Run: headless pygame with SDL's dummy video driver; simulated clock (each Clock.tick advances the game by its frame time, no real sleeping); random seed 0; keys injected as events and as key.get_pressed() state; no mouse input.
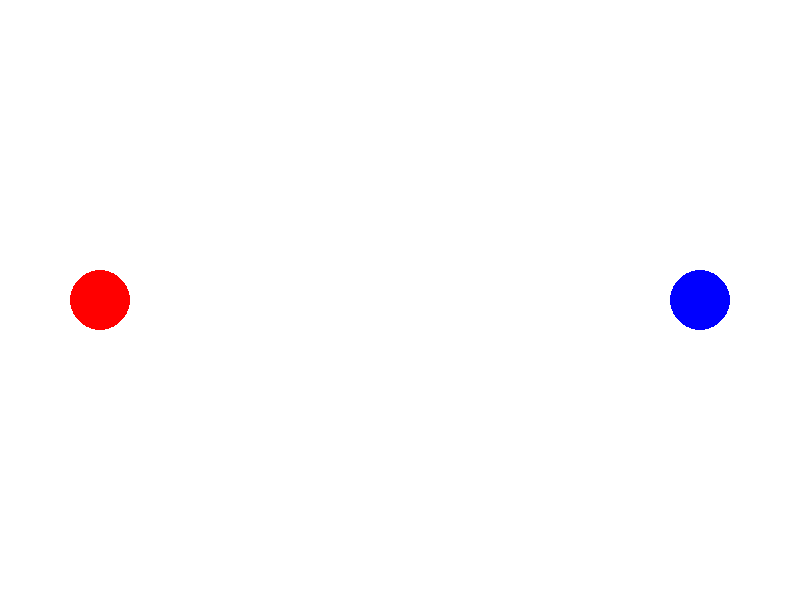
Frame 1 of 4 · flips 1–60 · no input
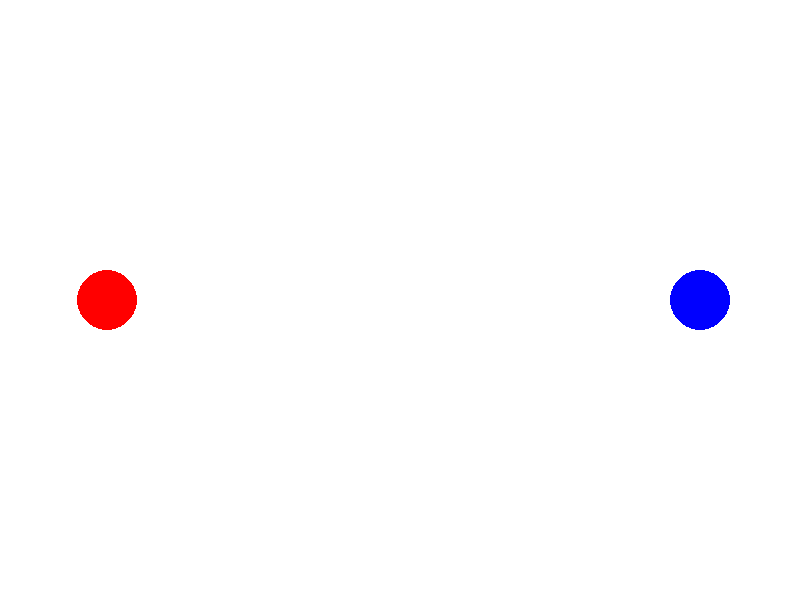
Frame 2 of 4 · flips 61–180 · tapped SPACE, RETURN · held RIGHT (→), D
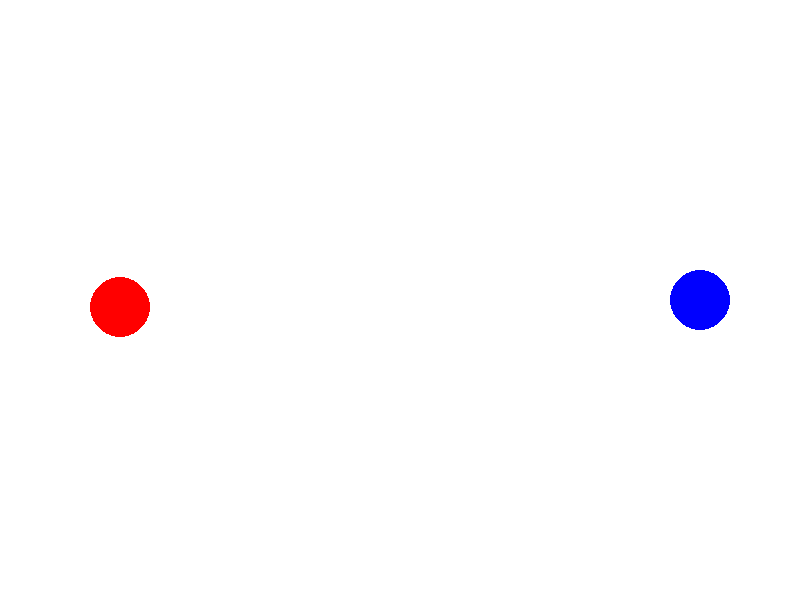
Frame 3 of 4 · flips 181–300 · held DOWN (↓), S
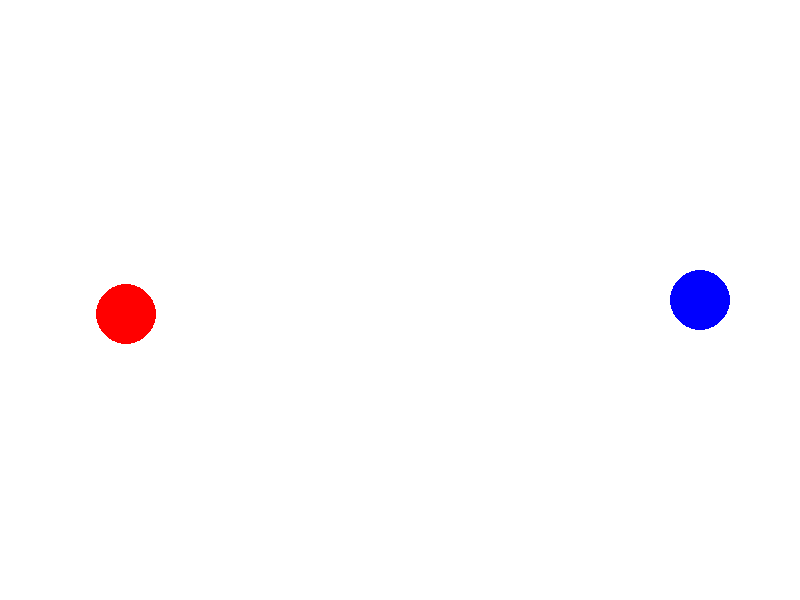
Frame 4 of 4 · flips 301–420 · held LEFT (←), A, UP (↑), W

The pygame program that drew these frames:

from typing import List

import pygame
import sys
import math

pygame.init()

screen = pygame.display.set_mode((800, 600))
pygame.display.set_caption("My Game")

SPEED = 0.001
FRICTION = 0.0005

class State:
    COLLISION = "Collision"
    NO_COLLISION = "No Collision"



class Colors:
    RED = (255, 0, 0)
    BLUE = (0, 0, 255)
    WHITE = (255, 255, 255)

class Ball:
    def __init__(self,color,pos,radius,mass):
        self.color = color
        self.pos = pos
        self.radius = radius
        self.mass = mass
        self.velocity = [0,0]

red_ball = Ball(Colors.RED,[100,300],30,1)
blue_ball = Ball(Colors.BLUE,[700,300],30,1)




class GameState:
    def __init__(self,*entites: List[Ball]):

        self.entities = entites[0]
        
    

    @staticmethod
    def resolve_collision(ball, other):
        # Вычисляем нормальный вектор

        normal = [other.pos[0] - ball.pos[0], other.pos[1] - ball   .pos[1]]
        distance = math.sqrt(normal[0]**2 + normal[1]**2)
        if distance == 0:
            return  # Избегаем деления на ноль
        normal[0] /= distance
        normal[1] /= distance

        # Вычисляем относительную скорость
        relative_velocity = [ball.velocity[0] - other.velocity[0],
                             ball.velocity[1] - other.velocity[1]]

        # Вычисляем скорость по нормали
        velocity_along_normal = relative_velocity[0] * normal[0] + relative_velocity[1] * normal[1]

        if velocity_along_normal > 0:
            return  # Шары уже разлетаются

        # Вычисляем коэффициент упругости (для идеального столкновения он равен 1)
        restitution = 1

        # Вычисляем импульс
        impulse_scalar = -(1 + restitution) * velocity_along_normal
        impulse_scalar /= (1 / ball.mass + 1 / other.mass)

        impulse = [impulse_scalar * normal[0], impulse_scalar * normal[1]]

        # Применяем импульс к шарам
        ball.velocity[0] += impulse[0] / ball.mass
        ball.velocity[1] += impulse[1] / ball.mass
        other.velocity[0] -= impulse[0] / other.mass
        other.velocity[1] -= impulse[1] / other.mass

    def check_collisions(self):


        for i in range(len(self.entities)):
            entity1 = self.entities[i]

            for j in range(i+1, len(self.entities)):
                entity2 = self.entities[j]
                dx = entity1.pos[0] - entity2.pos[0]
                dy = entity1.pos[1] - entity2.pos[1]
                distance = math.sqrt(dx**2 + dy**2)

                if distance < entity1.radius + entity2.radius:
                    self.resolve_collision(entity1, entity2)
            
            if entity1.pos[0] - entity1.radius < 0 or entity1.pos[0] + entity1.radius > 800:
                entity1.velocity[0] = -entity1.velocity[0]
                entity1.pos[0] = max(entity1.radius, min(screen.get_width() - entity1.radius, entity1.pos[0]))
            if entity1.pos[1] - entity1.radius < 0 or entity1.pos[1] + entity1.radius > 600:
                entity1.velocity[1] = -entity1.velocity[1]
                entity1.pos[1] = max(entity1.radius, min(screen.get_height() - entity1.radius, entity1.pos[1]))

    def check_input(self):
        keys = pygame.key.get_pressed()
        player = self.entities[0]
        print(player.velocity)

        # Управление красным шаром
        if keys[pygame.K_LEFT]:
            player.velocity[0] -= SPEED
        if keys[pygame.K_RIGHT]:
            player.velocity[0] += SPEED
        if keys[pygame.K_UP]:
            player.velocity[1] -= SPEED
        if keys[pygame.K_DOWN]:
            player.velocity[1] += SPEED




    def update(self):
        self.check_input()

        for entity in self.entities:

            entity.velocity[0] *= (1 - FRICTION)

            entity.pos[0] += entity.velocity[0]
            entity.pos[1] += entity.velocity[1]
        
        self.check_collisions()


running=True
enitites=[red_ball,blue_ball]
game_state = GameState(enitites)

# Главный игровой цикл
while running:

    for event in pygame.event.get():
        if event.type == pygame.QUIT:
            running = False
    
    game_state.update()
   

    # Отрисовка
    screen.fill(Colors.WHITE)
    pygame.draw.circle(screen,red_ball.color,red_ball.pos,red_ball.radius)
    pygame.draw.circle(screen,blue_ball.color,blue_ball.pos,blue_ball.radius)

    # Обновление кадра
    pygame.display.flip() 



pygame.quit()
sys.exit()
